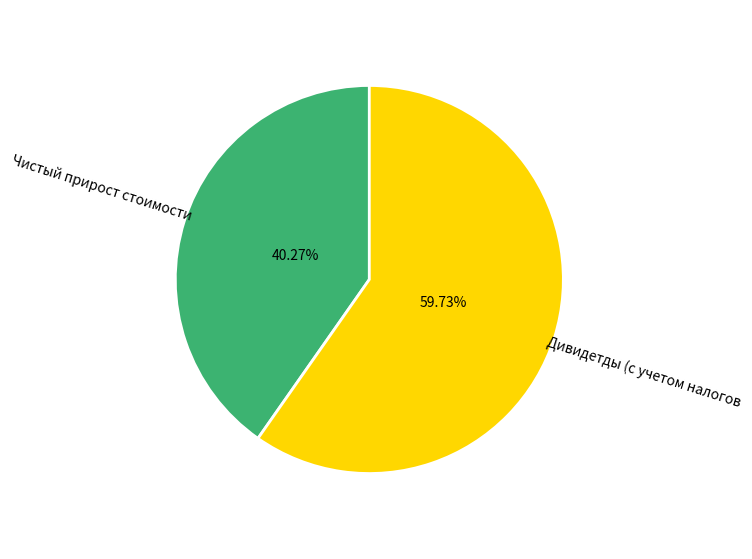

The matplotlib source for this figure:
"""Создание аналогичного изобржения с помощью
инструментов  библиотеки matplotlib"""

#  импортируем зависимости
import matplotlib.pyplot as plt

# Указываем данные для переменных
sizes = [554.6, 822.6]
labels = ['Чистый прирост стоимости', 'Дивидетды (с учетом налогов']
colors = ['mediumseagreen', 'gold']
# устанавливаем данные для пирога (край, ширина линии и стиль)
wedgeprops = {'edgecolor': 'white', 'linewidth': 2, 'linestyle': '-'}
# установливаем рамку, на которой мы не можем рисовать
# в одной записной книжке или скрипте может быть несколько фигур.
# у каждого рисунка может быть несколько подсюжетов.
# здесь подсюжет является синонимом осей.
# но мы можем задавать размер и цвет для рамки
fig = plt.figure(figsize=(8, 7))
# ax, сокращенно от оси, - это холст, на котором вы рисуете.
ax = fig.add_subplot()
# рисуем пирог с переменными(size, labels, colors)
# устанавливаем autopct в процентах и расположение в пироге с помощью pctdistance
# крутим пирог на 90 градусов с помощью startangle
# устанавливаем radius, увеличивая или уменьшая пирог
# вращаем labels с помощью  rotatelabels=True и дистанцию
ax.pie(sizes, labels=labels, colors=colors,
       autopct='%.2f%%', pctdistance=.4,
       startangle=90,
       radius=0.9,
       rotatelabels=True, labeldistance=0.95,
       wedgeprops=wedgeprops)
# вывод на дисплей
plt.show()